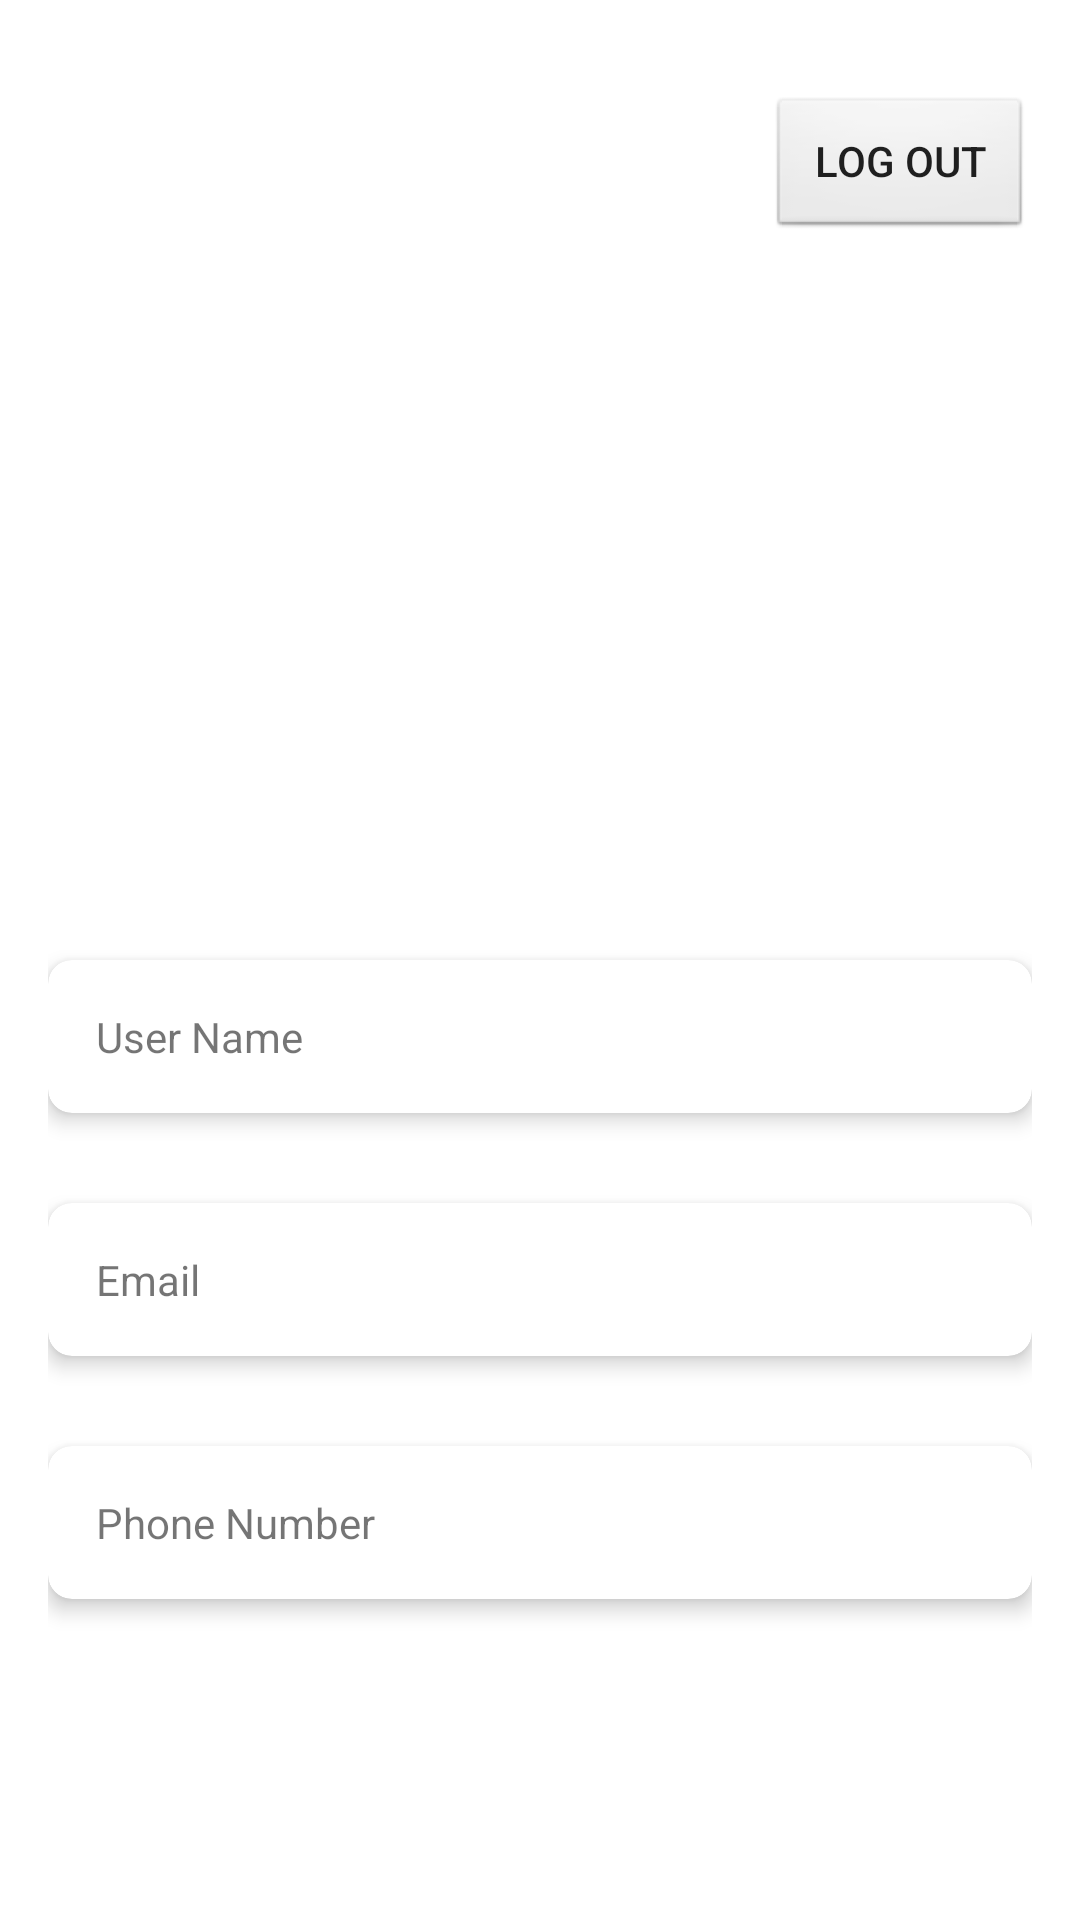

Here is an Android app screen rendered from its layout file. Give the layout XML and the strings, colors and styles it references.
<!-- AndroidManifest.xml: application theme Theme.RentRight -->
<!-- res/layout/fragment_profile.xml -->
<?xml version="1.0" encoding="utf-8"?>
<LinearLayout xmlns:android="http://schemas.android.com/apk/res/android"
    xmlns:app="http://schemas.android.com/apk/res-auto"
    android:layout_width="match_parent"
    android:layout_height="match_parent"
    android:background="@android:color/white"
    android:orientation="vertical"
    android:paddingTop="50dp"
    android:padding="16dp"
    >
    <Button
        android:id="@+id/btn_logout"
        android:layout_width="wrap_content"
        android:layout_height="wrap_content"
        android:layout_marginTop="16dp"
        android:text="@string/sign_out"
        android:layout_gravity="end"
        android:background="@android:drawable/btn_default"
        android:paddingLeft="12dp"
        android:paddingRight="12dp"/>

    <ImageView
        android:layout_width="200dp"
        android:layout_height="200dp"
        android:layout_gravity="center_horizontal"
        android:layout_marginTop="24dp"
        android:src="@drawable/avatar" />

    <com.google.android.material.card.MaterialCardView
        android:layout_width="match_parent"
        android:layout_height="wrap_content"
        android:layout_marginTop="16dp"
        app:cardCornerRadius="8dp"
        app:cardElevation="4dp">

        <LinearLayout
            android:paddingTop="30dp"
            android:layout_width="match_parent"
            android:layout_height="wrap_content"
            android:orientation="horizontal"
            android:padding="16dp">

            <TextView
                android:layout_width="0dp"
                android:layout_height="wrap_content"
                android:layout_weight="1"
                android:text="User Name" />

            <TextView
                android:id="@+id/user_name"
                android:layout_width="0dp"
                android:layout_height="wrap_content"
                android:layout_weight="1"
                android:gravity="end" />
        </LinearLayout>
    </com.google.android.material.card.MaterialCardView>


    <com.google.android.material.card.MaterialCardView
        android:layout_width="match_parent"
        android:layout_height="wrap_content"
        android:layout_marginTop="30dp"
        app:cardCornerRadius="8dp"
        app:cardElevation="4dp">

        <LinearLayout
            android:paddingTop="50dp"
            android:layout_width="match_parent"
            android:layout_height="wrap_content"
            android:orientation="horizontal"
            android:padding="16dp">

            <TextView
                android:layout_width="0dp"
                android:layout_height="wrap_content"
                android:layout_weight="1"
                android:text="Email" />

            <TextView
                android:id="@+id/email"
                android:layout_width="0dp"
                android:layout_height="wrap_content"
                android:layout_weight="1"
                android:gravity="end" />
        </LinearLayout>

    </com.google.android.material.card.MaterialCardView>

    <com.google.android.material.card.MaterialCardView
        android:layout_width="match_parent"
        android:layout_height="wrap_content"
        android:layout_marginTop="30dp"
        app:cardCornerRadius="8dp"
        app:cardElevation="4dp"
      >

        <LinearLayout
            android:layout_width="match_parent"
            android:layout_height="wrap_content"
            android:orientation="horizontal"
            android:padding="16dp">

            <TextView
                android:layout_width="0dp"
                android:layout_height="wrap_content"
                android:layout_weight="1"
                android:text="Phone Number" />

            <TextView
                android:id="@+id/phone"
                android:layout_width="0dp"
                android:layout_height="wrap_content"
                android:layout_weight="1"
                android:gravity="end" />
        </LinearLayout>

    </com.google.android.material.card.MaterialCardView>

</LinearLayout>
<!-- resources referenced by this layout -->
<resources>
  <string name="sign_out">Log out</string>
  <style name="Theme.RentRight" parent="Theme.MaterialComponents.DayNight.NoActionBar">
          
          <item name="colorPrimary">#2D2D2D</item> 
          <item name="colorPrimaryVariant">#1A1A1A</item> 
          <item name="colorOnPrimary">#FFFFFF</item> 
  
          
          <item name="colorSecondary">#E0E0E0</item> 
          <item name="colorSecondaryVariant">#B4B4B4</item> 
          <item name="colorOnSecondary">#000000</item> 
  
  
      </style>
</resources>
